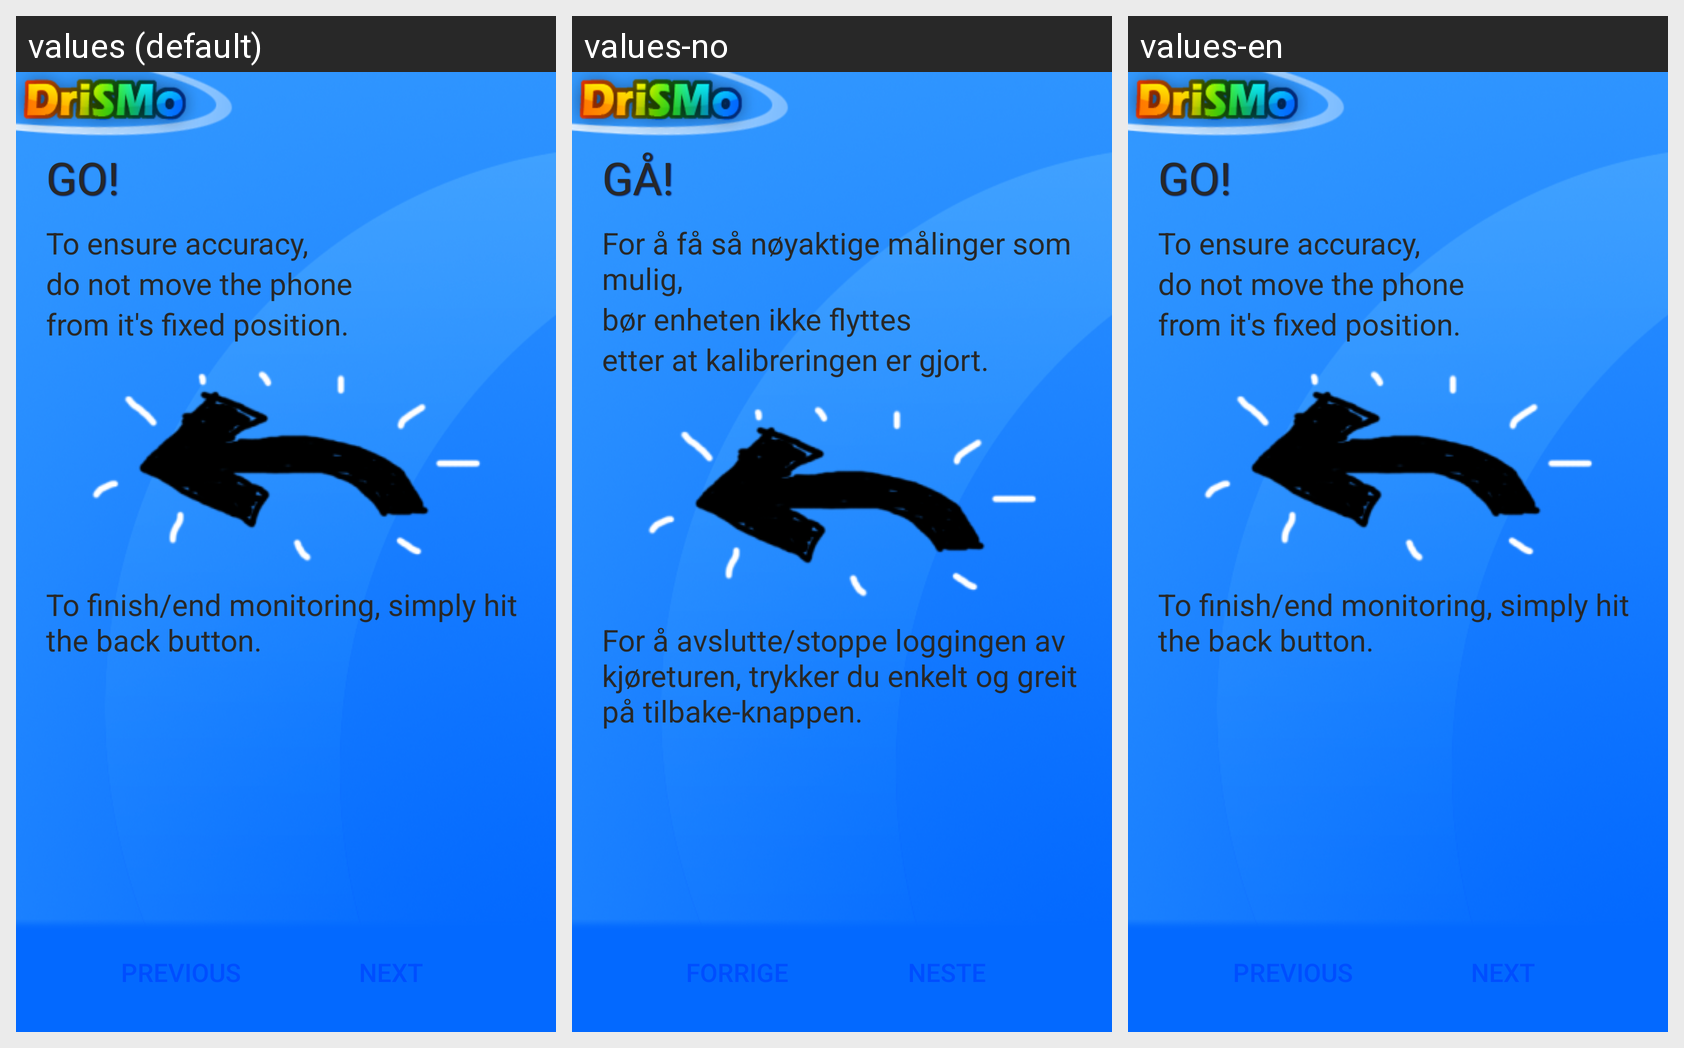

Translations of the strings shown on this Android screen, per locale in the grid:
Android screen res/layout/tutorial8.xml rendered under 3 locales, left to right: values (default), values-no, values-en. Device: Nexus 5 (rendered at 1080×1920; each locale shown at half size, 540×960, under a caption strip naming it); theme Theme.MaterialComponents.DayNight.NoActionBar.
Strings drawn on this screen, with the default value and each locale's value (text and hints the layout hard-codes, and strings that could not be matched under every locale, appear in the picture but are not listed):

tutorialContent8_1
  values: GO!
  values-no: GÅ!
  values-en: GO!

tutorialContent8_2
  values: To ensure accuracy,
  values-no: For å få så nøyaktige målinger som mulig,
  values-en: To ensure accuracy,

tutorialContent8_3
  values: do not move the phone
  values-no: bør enheten ikke flyttes
  values-en: do not move the phone

tutorialContent8_4
  values: from it's fixed position.
  values-no: etter at kalibreringen er gjort.
  values-en: from it's fixed position.

tutorialContent8_5
  values: To finish/end monitoring, simply hit the back button.
  values-no: For å avslutte/stoppe loggingen av kjøreturen, trykker du enkelt og greit på tilbake-knappen.
  values-en: To finish/end monitoring, simply hit the back button.
